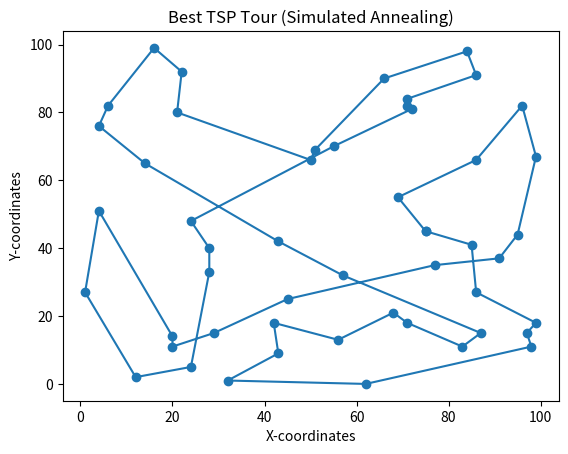

Here is the Python script that generated this plot:
import random
import math
import copy
import matplotlib.pyplot as plt

#########################################
############### Functions ###############
#########################################
# Generate random cities
def generate_random_cities(num_cities, x_range=(0, 100), y_range=(0, 100)):
  """Generates a list of random city coordinates within specified ranges."""
  cities = []
  for _ in range(num_cities):
    x = random.randint(*x_range)
    y = random.randint(*y_range)
    cities.append((x, y))
  return cities

# Function to calculate distance between two nodes
def distance(node1, node2):
  # Replace with your actual distance calculation here
  # This is a simple Euclidean distance for demonstration purposes
  return math.sqrt((node1[0] - node2[0])**2 + (node1[1] - node2[1])**2)

# Function to generate a random tour
def generate_random_tour(nodes):
  tour = list(range(len(nodes)))
  random.shuffle(tour)
  return tour

# Function to calculate the total distance of a tour
def tour_distance(tour, nodes):
  total_distance = 0
  for i in range(len(tour) - 1):
    node1 = nodes[tour[i]]
    node2 = nodes[tour[i + 1]]
    total_distance += distance(node1, node2)
  # Add distance from last city back to first city
  node1 = nodes[tour[-1]]
  node2 = nodes[tour[0]]
  total_distance += distance(node1, node2)
  return total_distance

# Simulated annealing algorithm for TSP
def simulated_annealing(nodes, initial_temperature, cooling_rate, iterations):
  # Generate a random initial tour
  temp_tour = generate_random_tour(nodes)
  temp_distance = tour_distance(temp_tour, nodes)

  # Main loop
  for i in range(iterations):
    # Generate a random neighbor tour
    neighbor_tour = temp_tour[:]
    random_i, random_j = random.sample(range(len(neighbor_tour)), 2)
    neighbor_tour[random_i], neighbor_tour[random_j] = neighbor_tour[random_j], neighbor_tour[random_i]

    # Calculate the distance of the neighbor tour
    neighbor_distance = tour_distance(neighbor_tour, nodes)

    # Calculate the energy difference (delta)
    delta = neighbor_distance - temp_distance

    # Accept the neighbor tour if it improves the distance or with a certain probability
    if delta < 0 or random.random() < math.exp(-delta / initial_temperature):
      temp_tour = neighbor_tour
      temp_distance = neighbor_distance

    # Cool down the temperature
    initial_temperature *= cooling_rate

  return temp_tour, temp_distance

#########################################
################ Instance ###############
#########################################

# Example
'''num_nodes = 50 # Adjust the number of cities as desired
nodes = generate_random_cities(num_nodes)'''

nodes = [(72, 81), (57, 32), (28, 33), (62, 0), (86, 66), (16, 99), (66, 90), (86, 27), (86, 91), (71, 82), (21, 80), (69, 55), (32, 1), (51, 69), (85, 41), (71, 18), (43, 9), (55, 70), (24, 48), (42, 18), (99, 18), (1, 27), (24, 5), (45, 25), (50, 66), (14, 65), (12, 2), (75, 45), (99, 67), (56, 13), (77, 35), (97, 15), (28, 40), (29, 15), (84, 98), (4, 51), (91, 37), (4, 76), (43, 42), (20, 11), (6, 82), (20, 14), (83, 11), (68, 21), (98, 11), (22, 92), (71, 84), (87, 15), (96, 82), (95, 44)]

initial_temperature = 100
cooling_rate = 0.99
iterations = 10000

best_solution, best_distance = simulated_annealing(nodes, initial_temperature, cooling_rate, iterations)

print("Best tour:", best_solution)
print("Best distance:", best_distance)


#########################################
############# Visualization #############
#########################################

# Plot the best solution
x = [nodes[i][0] for i in best_solution]
x.append(x[0])  # Add the first node again to close the loop
y = [nodes[i][1] for i in best_solution]
y.append(y[0])  # Add the first node again

plt.plot(x, y, '-o')  # Plot the tour as a line with markers
plt.xlabel("X-coordinates")
plt.ylabel("Y-coordinates")
plt.title("Best TSP Tour (Simulated Annealing)")
plt.show()
